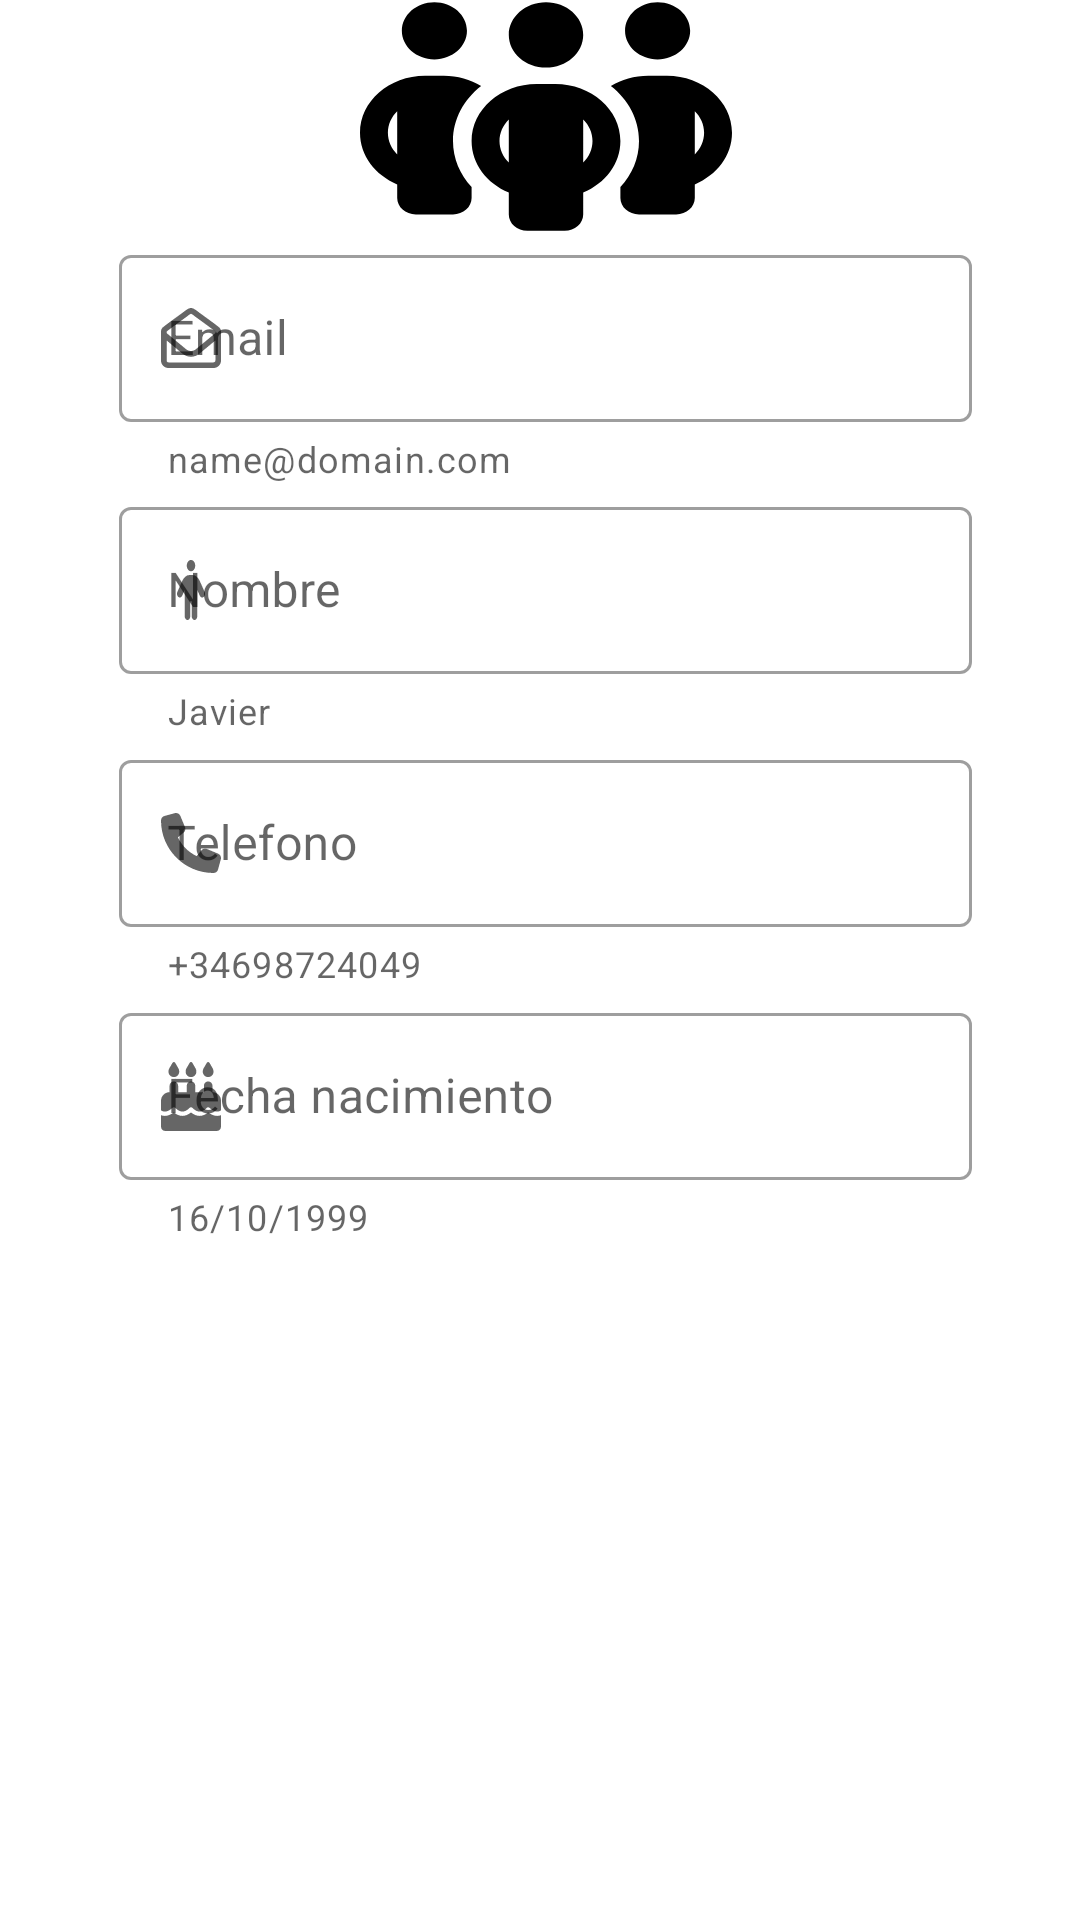

Reconstruct the res/layout file that produces this screen, plus the resources it refers to.
<!-- AndroidManifest.xml: application theme Theme.Recycler -->
<!-- res/layout/activity_edit_persona.xml -->
<?xml version="1.0" encoding="utf-8"?>
<androidx.constraintlayout.widget.ConstraintLayout xmlns:android="http://schemas.android.com/apk/res/android"
    xmlns:app="http://schemas.android.com/apk/res-auto"
    xmlns:tools="http://schemas.android.com/tools"
    android:layout_width="match_parent"
    android:layout_height="match_parent"
    tools:context=".ui.edit_persona.EditPersonaActivity">

    <ImageView
        android:id="@+id/imageViewPersonas"
        android:layout_width="242dp"
        android:layout_height="87dp"
        android:contentDescription="@string/app_name"
        android:src="@drawable/ic_launcher_foreground"
        app:layout_constraintBottom_toTopOf="@+id/guidelineTopImagePersonas"
        app:layout_constraintEnd_toStartOf="@+id/guidelineDerecha"
        app:layout_constraintStart_toStartOf="@+id/guidelineIzquierda"
        app:layout_constraintTop_toTopOf="parent" />

    <com.google.android.material.textfield.TextInputLayout
        android:id="@+id/textFieldEmail"
        style="@style/Widget.MaterialComponents.TextInputLayout.OutlinedBox"
        android:layout_width="match_parent"
        android:layout_height="wrap_content"
        android:hint="@string/email"
        app:errorEnabled="true"
        app:helperText="@string/helper_text_email"
        app:helperTextEnabled="true"
        app:layout_constrainedWidth="true"
        app:layout_constraintBottom_toTopOf="@+id/textFieldNombre"
        app:layout_constraintEnd_toStartOf="@+id/guidelineDerecha"
        app:layout_constraintStart_toStartOf="@+id/guidelineIzquierda"
        app:layout_constraintTop_toBottomOf="@+id/guidelineTopImagePersonas"
        app:startIconDrawable="@drawable/envelope_open_regular">

        <com.google.android.material.textfield.TextInputEditText
            android:layout_width="match_parent"
            android:layout_height="wrap_content"
            android:enabled="false"
            android:maxLines="1"
            android:textColorHint="#5C6BC0" />

    </com.google.android.material.textfield.TextInputLayout>

    <com.google.android.material.textfield.TextInputLayout
        android:id="@+id/textFieldNombre"
        style="@style/Widget.MaterialComponents.TextInputLayout.OutlinedBox"
        android:layout_width="match_parent"
        android:layout_height="wrap_content"
        android:hint="@string/nombre"
        app:errorEnabled="true"
        app:helperText="@string/helper_text_nombre"
        app:helperTextEnabled="true"
        app:layout_constrainedWidth="true"
        app:layout_constraintBottom_toTopOf="@+id/textFieldTelefono"
        app:layout_constraintEnd_toStartOf="@+id/guidelineDerecha"
        app:layout_constraintStart_toStartOf="@+id/guidelineIzquierda"
        app:layout_constraintTop_toBottomOf="@+id/textFieldEmail"
        app:startIconDrawable="@drawable/person_solid">

        <com.google.android.material.textfield.TextInputEditText
            android:layout_width="match_parent"
            android:layout_height="wrap_content"
            android:inputType="textPersonName"
            android:maxLines="1"
            android:textColorHint="#5C6BC0"
            android:visibility="visible" />

    </com.google.android.material.textfield.TextInputLayout>

    <com.google.android.material.textfield.TextInputLayout
        android:id="@+id/textFieldTelefono"
        style="@style/Widget.MaterialComponents.TextInputLayout.OutlinedBox"
        android:layout_width="match_parent"
        android:layout_height="wrap_content"
        android:hint="@string/telefono"
        app:errorEnabled="true"
        app:helperText="@string/helper_text_telefono"
        app:helperTextEnabled="true"
        app:layout_constrainedWidth="true"
        app:layout_constraintBottom_toTopOf="@+id/textFieldFNacimiento"
        app:layout_constraintEnd_toStartOf="@+id/guidelineDerecha"
        app:layout_constraintStart_toStartOf="@+id/guidelineIzquierda"
        app:layout_constraintTop_toBottomOf="@+id/textFieldNombre"
        app:startIconDrawable="@drawable/phone_solid">

        <com.google.android.material.textfield.TextInputEditText
            android:layout_width="match_parent"
            android:layout_height="wrap_content"
            android:inputType="phone"
            android:maxLines="1"
            android:textColorHint="#5C6BC0" />

    </com.google.android.material.textfield.TextInputLayout>

    <com.google.android.material.textfield.TextInputLayout
        android:id="@+id/textFieldFNacimiento"
        style="@style/Widget.MaterialComponents.TextInputLayout.OutlinedBox"
        android:layout_width="match_parent"
        android:layout_height="wrap_content"
        android:hint="@string/fnacimiento"
        app:errorEnabled="true"
        app:helperText="@string/helper_text_fnacimiento"
        app:helperTextEnabled="true"
        app:layout_constrainedWidth="true"
        app:layout_constraintBottom_toTopOf="@+id/containedButtonSelectDate"
        app:layout_constraintEnd_toStartOf="@+id/guidelineDerecha"
        app:layout_constraintStart_toStartOf="@+id/guidelineIzquierda"
        app:layout_constraintTop_toBottomOf="@+id/textFieldTelefono"
        app:startIconDrawable="@drawable/cake_candles_solid">

        <com.google.android.material.textfield.TextInputEditText
            android:layout_width="match_parent"
            android:layout_height="wrap_content"
            android:inputType="date"
            android:maxLines="1"
            android:textColorHint="#7E57C2" />

    </com.google.android.material.textfield.TextInputLayout>

    <Button
        android:id="@+id/containedButtonSelectDate"
        style="@style/Widget.MaterialComponents.Button.Icon"
        android:layout_width="wrap_content"
        android:layout_height="wrap_content"
        android:text="@string/seleccioanr_fecha"
        app:icon="@drawable/calendar_solid"
        app:layout_constraintBottom_toTopOf="@id/guidelineBottomImagePersonas"
        app:layout_constraintEnd_toStartOf="@+id/guidelineDerecha"
        app:layout_constraintStart_toStartOf="@+id/guidelineIzquierda"
        app:layout_constraintTop_toBottomOf="@+id/textFieldFNacimiento" />


    <Button
        android:id="@+id/containedButtonEditPerson"
        style="@style/Widget.MaterialComponents.Button.Icon"
        android:layout_width="wrap_content"
        android:layout_height="wrap_content"
        android:text="@string/actualizarPersona"
        app:icon="@drawable/arrows_rotate_solid"
        app:layout_constraintBottom_toTopOf="@+id/containedButtonOpenListHoteles"
        app:layout_constraintEnd_toStartOf="@+id/guidelineDerecha"
        app:layout_constraintStart_toStartOf="@+id/guidelineIzquierda"
        app:layout_constraintTop_toTopOf="@+id/guidelineBottomImagePersonas" />

    <Button
        android:id="@+id/containedButtonOpenListHoteles"
        style="@style/Widget.MaterialComponents.Button.Icon"
        android:layout_width="wrap_content"
        android:layout_height="wrap_content"
        android:text="@string/openDatabaseHoteles"
        app:icon="@drawable/arrow_right_long_solid"
        app:iconGravity="textEnd"
        app:layout_constraintBottom_toTopOf="@id/containedButtonOpenListTarjetas"
        app:layout_constraintEnd_toStartOf="@+id/guidelineDerecha"
        app:layout_constraintStart_toStartOf="@+id/guidelineIzquierda"
        app:layout_constraintTop_toBottomOf="@+id/containedButtonEditPerson" />


    <Button
        android:id="@+id/containedButtonOpenListTarjetas"
        style="@style/Widget.MaterialComponents.Button.Icon"
        android:layout_width="wrap_content"
        android:layout_height="wrap_content"
        android:text="@string/openDatabaseTarjetas"
        app:icon="@drawable/arrow_right_long_solid"
        app:iconGravity="textEnd"
        app:layout_constraintBottom_toTopOf="@id/guidelineTopImageHoteles"
        app:layout_constraintEnd_toStartOf="@+id/guidelineDerecha"
        app:layout_constraintStart_toStartOf="@+id/guidelineIzquierda"
        app:layout_constraintTop_toBottomOf="@+id/containedButtonOpenListHoteles" />

    <androidx.constraintlayout.widget.Guideline
        android:id="@+id/guidelineIzquierda"
        android:layout_width="wrap_content"
        android:layout_height="wrap_content"
        android:orientation="vertical"
        app:layout_constraintGuide_percent="0.11" />

    <androidx.constraintlayout.widget.Guideline
        android:id="@+id/guidelineDerecha"
        android:layout_width="wrap_content"
        android:layout_height="wrap_content"
        android:orientation="vertical"
        app:layout_constraintGuide_percent="0.9" />

    <androidx.constraintlayout.widget.Guideline
        android:id="@+id/guidelineTopImagePersonas"
        android:layout_width="wrap_content"
        android:layout_height="wrap_content"
        android:orientation="horizontal"
        app:layout_constraintGuide_percent="0.12" />

    <androidx.constraintlayout.widget.Guideline
        android:id="@+id/guidelineBottomImagePersonas"
        android:layout_width="wrap_content"
        android:layout_height="wrap_content"
        android:orientation="horizontal"
        app:layout_constraintGuide_percent="0.73" />

    <androidx.constraintlayout.widget.Guideline
        android:id="@+id/guidelineTopImageHoteles"
        android:layout_width="wrap_content"
        android:layout_height="wrap_content"
        android:orientation="horizontal"
        app:layout_constraintGuide_percent="0.96" />

</androidx.constraintlayout.widget.ConstraintLayout>
<!-- resources referenced by this layout -->
<resources>
  <!-- drawable arrow_right_long_solid (drawable-v24) -->
  <vector android:height="24dp"
      android:viewportHeight="512"
      android:viewportWidth="512"
      android:width="24dp"
      xmlns:android="http://schemas.android.com/apk/res/android">
      <path
          android:fillColor="#FF000000"
          android:pathData="M502.6,278.6c12.5,-12.5 12.5,-32.8 0,-45.3l-128,-128c-12.5,-12.5 -32.8,-12.5 -45.3,0s-12.5,32.8 0,45.3L402.7,224 32,224c-17.7,0 -32,14.3 -32,32s14.3,32 32,32l370.7,0 -73.4,73.4c-12.5,12.5 -12.5,32.8 0,45.3s32.8,12.5 45.3,0l128,-128z" />
  </vector>
  <!-- drawable calendar_solid (drawable) -->
  <vector android:height="22.857143dp" android:viewportHeight="512"
      android:viewportWidth="448" android:width="20dp" xmlns:android="http://schemas.android.com/apk/res/android">
      <path android:fillColor="#FF000000" android:pathData="M96,32V64H48C21.5,64 0,85.5 0,112v48H448V112c0,-26.5 -21.5,-48 -48,-48H352V32c0,-17.7 -14.3,-32 -32,-32s-32,14.3 -32,32V64H160V32c0,-17.7 -14.3,-32 -32,-32S96,14.3 96,32zM448,192H0V464c0,26.5 21.5,48 48,48H400c26.5,0 48,-21.5 48,-48V192z"/>
  </vector>
  <!-- drawable person_solid (drawable-v24) -->
  <vector android:height="20dp"
      android:viewportHeight="512"
      android:viewportWidth="320"
      android:width="9.375dp"
      xmlns:android="http://schemas.android.com/apk/res/android">
      <path
          android:fillColor="#FF000000"
          android:pathData="M208,48c0,26.5 -21.5,48 -48,48s-48,-21.5 -48,-48s21.5,-48 48,-48s48,21.5 48,48zM152,352V480c0,17.7 -14.3,32 -32,32s-32,-14.3 -32,-32V256.9L59.4,304.5c-9.1,15.1 -28.8,20 -43.9,10.9s-20,-28.8 -10.9,-43.9l58.3,-97c17.4,-28.9 48.6,-46.6 82.3,-46.6h29.7c33.7,0 64.9,17.7 82.3,46.6l58.3,97c9.1,15.1 4.2,34.8 -10.9,43.9s-34.8,4.2 -43.9,-10.9L232,256.9V480c0,17.7 -14.3,32 -32,32s-32,-14.3 -32,-32V352H152z" />
  </vector>
  <!-- drawable phone_solid (drawable) -->
  <vector android:height="20dp"
      android:viewportHeight="512"
      android:viewportWidth="512"
      android:width="20dp"
      xmlns:android="http://schemas.android.com/apk/res/android">
      <path
          android:fillColor="#FF000000"
          android:pathData="M164.9,24.6c-7.7,-18.6 -28,-28.5 -47.4,-23.2l-88,24C12.1,30.2 0,46 0,64C0,311.4 200.6,512 448,512c18,0 33.8,-12.1 38.6,-29.5l24,-88c5.3,-19.4 -4.6,-39.7 -23.2,-47.4l-96,-40c-16.3,-6.8 -35.2,-2.1 -46.3,11.6L304.7,368C234.3,334.7 177.3,277.7 144,207.3L193.3,167c13.7,-11.2 18.4,-30 11.6,-46.3l-40,-96z" />
  </vector>
  <string name="actualizarPersona">Actualizar Persona</string>
  <string name="app_name">Personas BD</string>
  <string name="email">Email</string>
  <string name="fnacimiento">Fecha nacimiento</string>
  <string name="helper_text_email">name@domain.com</string>
  <string name="helper_text_fnacimiento">16/10/1999</string>
  <string name="helper_text_nombre">Javier</string>
  <string name="helper_text_telefono">+34698724049</string>
  <string name="nombre">Nombre</string>
  <string name="openDatabaseHoteles">Mostrar hoteles</string>
  <string name="openDatabaseTarjetas">Mostrar Tarjetas</string>
  <string name="seleccioanr_fecha">Seleccionar fecha</string>
  <string name="telefono">Telefono</string>
  <style name="Theme.Recycler" parent="Theme.MaterialComponents.DayNight.DarkActionBar">
          
          <item name="colorPrimary">@color/purple_500</item>
          <item name="colorPrimaryVariant">@color/purple_700</item>
          <item name="colorOnPrimary">@color/white</item>
          
          <item name="colorSecondary">@color/teal_200</item>
          <item name="colorSecondaryVariant">@color/teal_700</item>
          <item name="colorOnSecondary">@color/black</item>
          
          <item name="android:statusBarColor">?attr/colorPrimaryVariant</item>
          
      </style>
  <!-- not gathered from this repository: default colours our renderer supplied (Android Studio template values) -->
  <color name="purple_500">#FF6200EE</color>
  <color name="purple_700">#FF3700B3</color>
  <color name="teal_200">#FF03DAC5</color>
  <color name="teal_700">#FF018786</color>
  <color name="black">#FF000000</color>
  <color name="white">#FFFFFFFF</color>
</resources>
